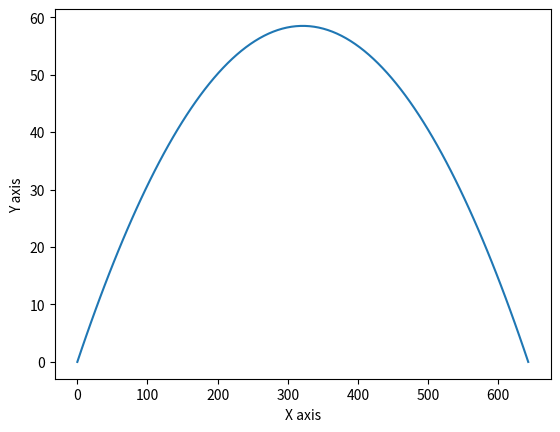

This figure's Python source:
# 라이브러리 불러오기
import numpy as np
import matplotlib.pyplot as plt

# 초기값 설정
g = 10
theta = 20*np.pi/180
v0 = 100
tmax = 2*v0*np.sin(theta)/g

# 매개변수 초기화
t = np.linspace(0, tmax, 100)

# 정의역 및 치역 설정
x = v0*np.cos(theta)*t
y = v0*np.sin(theta)*t- 0.5*g*t**2

# 따분한 그리기.
plt.plot(x,y)
plt.xlabel("X axis")
plt.ylabel("Y axis")
plt.show()
